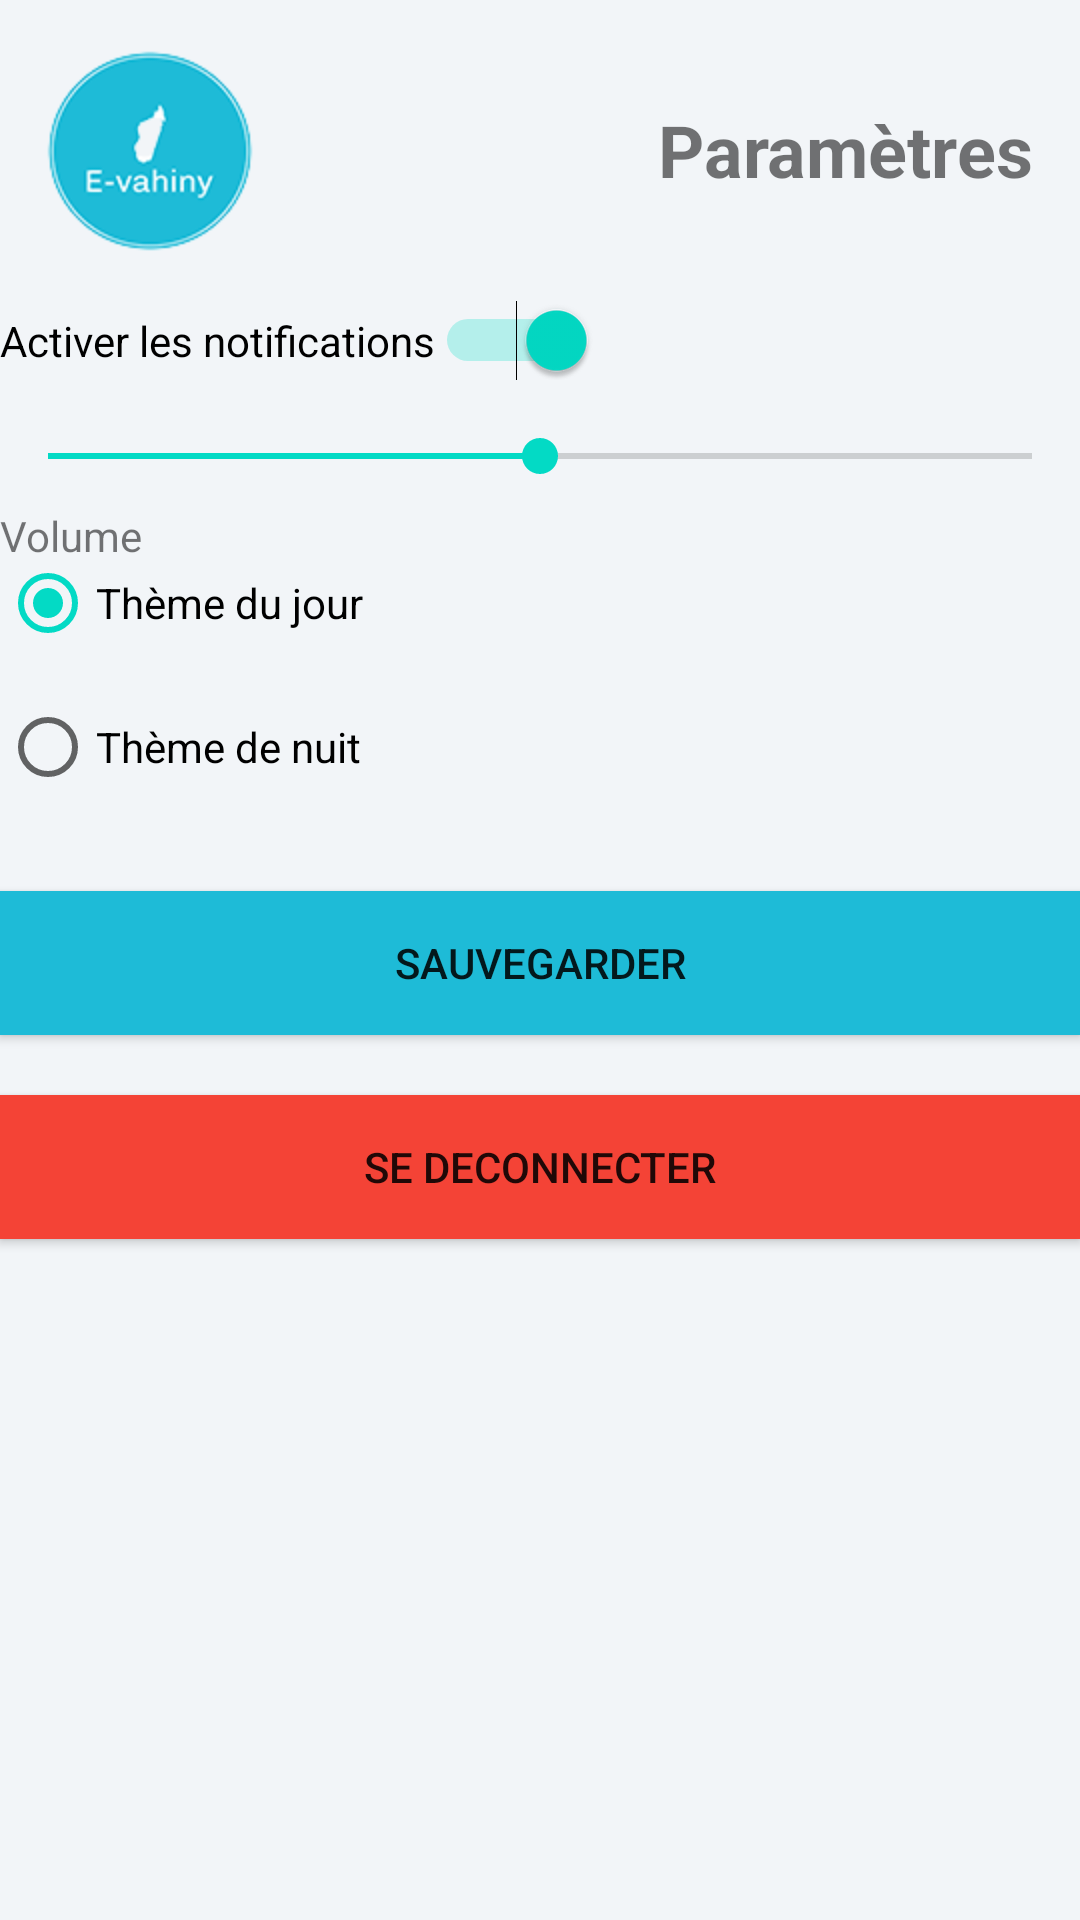

Here is an Android app screen rendered from its layout file. Give the layout XML and the strings, colors and styles it references.
<!-- AndroidManifest.xml: application theme Theme.MadaTour -->
<!-- res/layout/fragment_parametre.xml -->
<?xml version="1.0" encoding="utf-8"?>
<RelativeLayout xmlns:android="http://schemas.android.com/apk/res/android"
    xmlns:tools="http://schemas.android.com/tools"
    android:layout_width="match_parent"
    android:layout_height="match_parent"
    tools:context=".vue.ui.profile.ParametreFragment"
    android:background="@color/home_background">

    <LinearLayout
        android:id="@+id/topLayout"
        android:layout_width="match_parent"
        android:layout_height="wrap_content"
        android:orientation="horizontal">
        <ImageView
            android:id="@+id/logo_image"
            android:layout_width="100dp"
            android:layout_height="100dp"
            android:src="@drawable/logoremovebg"
            android:transitionName="logo_image" />

        <TextView
            android:layout_width="0dp"
            android:layout_height="wrap_content"
            android:layout_weight="1"
            android:gravity="end"
            android:text="Paramètres"
            android:textSize="24sp"
            android:textStyle="bold"
            android:layout_gravity="center_vertical"
            android:layout_marginEnd="16dp" />
    </LinearLayout>

    <Switch
        android:id="@+id/notificationSwitch"
        android:layout_width="wrap_content"
        android:layout_height="wrap_content"
        android:layout_below="@id/topLayout"
        android:text="Activer les notifications"
        android:checked="true" />

    <SeekBar
        android:id="@+id/volumeSeekBar"
        android:layout_width="match_parent"
        android:layout_height="wrap_content"
        android:layout_below="@id/notificationSwitch"
        android:layout_marginTop="16dp"
        android:progress="50"
        android:max="100"
        android:layout_gravity="center_horizontal" />

    <TextView
        android:layout_width="wrap_content"
        android:layout_height="wrap_content"
        android:layout_below="@id/volumeSeekBar"
        android:text="Volume"
        android:layout_gravity="center_horizontal"
        android:layout_marginTop="8dp" />

    <RadioGroup
        android:id="@+id/themeRadioGroup"
        android:layout_width="wrap_content"
        android:layout_height="wrap_content"
        android:layout_below="@id/volumeSeekBar"
        android:layout_marginTop="16dp">

        <RadioButton
            android:id="@+id/lightThemeRadioButton"
            android:layout_width="wrap_content"
            android:layout_height="wrap_content"
            android:text="Thème du jour"
            android:checked="true" />

        <RadioButton
            android:id="@+id/darkThemeRadioButton"
            android:layout_width="wrap_content"
            android:layout_height="wrap_content"
            android:text="Thème de nuit" />

    </RadioGroup>

    <Button
        android:id="@+id/saveButton"
        android:layout_width="match_parent"
        android:layout_height="wrap_content"
        android:layout_below="@id/themeRadioGroup"
        android:text="Sauvegarder"
        android:layout_gravity="center_horizontal"
        android:layout_marginTop="24dp"
        android:background="@color/blue" />

    <Button
        android:id="@+id/logoutButton"
        android:layout_width="match_parent"
        android:layout_height="wrap_content"
        android:layout_below="@id/saveButton"
        android:layout_marginBottom="73dp"
        android:layout_marginTop="20dp"
        android:background="#F44336"
        android:text="SE DECONNECTER" />
</RelativeLayout>
<!-- resources referenced by this layout -->
<resources>
  <color name="blue">#1EBBD7</color>
  <color name="home_background">#F2F5F8</color>
  <!-- drawable logoremovebg: png bitmap (drawable, 9037 bytes) -->
  <style name="Theme.MadaTour" parent="Theme.MaterialComponents.DayNight.DarkActionBar">
          
          <item name="colorPrimary">@color/purple_500</item>
          <item name="colorPrimaryVariant">@color/purple_700</item>
          <item name="colorOnPrimary">@color/white</item>
          
          <item name="colorSecondary">@color/teal_200</item>
          <item name="colorSecondaryVariant">@color/teal_700</item>
          <item name="colorOnSecondary">@color/black</item>
          
          <item name="android:statusBarColor">?attr/colorPrimaryVariant</item>
          
      </style>
  <color name="purple_500">#FF6200EE</color>
  <color name="purple_700">#FF3700B3</color>
  <color name="white">#FFFFFFFF</color>
  <color name="teal_200">#FF03DAC5</color>
  <color name="teal_700">#FF018786</color>
  <color name="black">#FF000000</color>
</resources>
